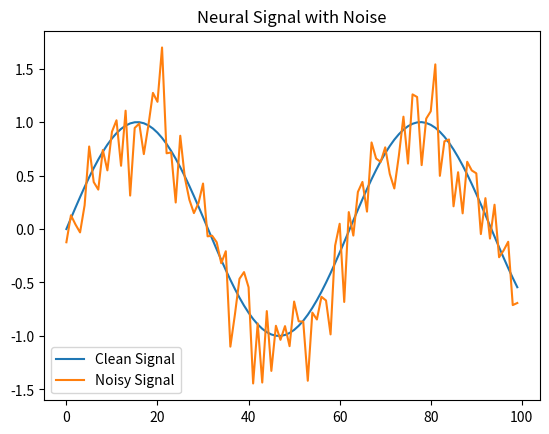

Here is the Python script that generated this plot:
import numpy as np
import matplotlib.pyplot as plt

# Generate clean neural signal
time = np.linspace(0, 10, 100)
signal = np.sin(time)

# Generate random noise
noise = np.random.normal(0, 0.3, 100)

# Combine signal and noise
noisy_signal = signal + noise

plt.plot(signal, label="Clean Signal")
plt.plot(noisy_signal, label="Noisy Signal")
plt.legend()
plt.title("Neural Signal with Noise")
plt.show()